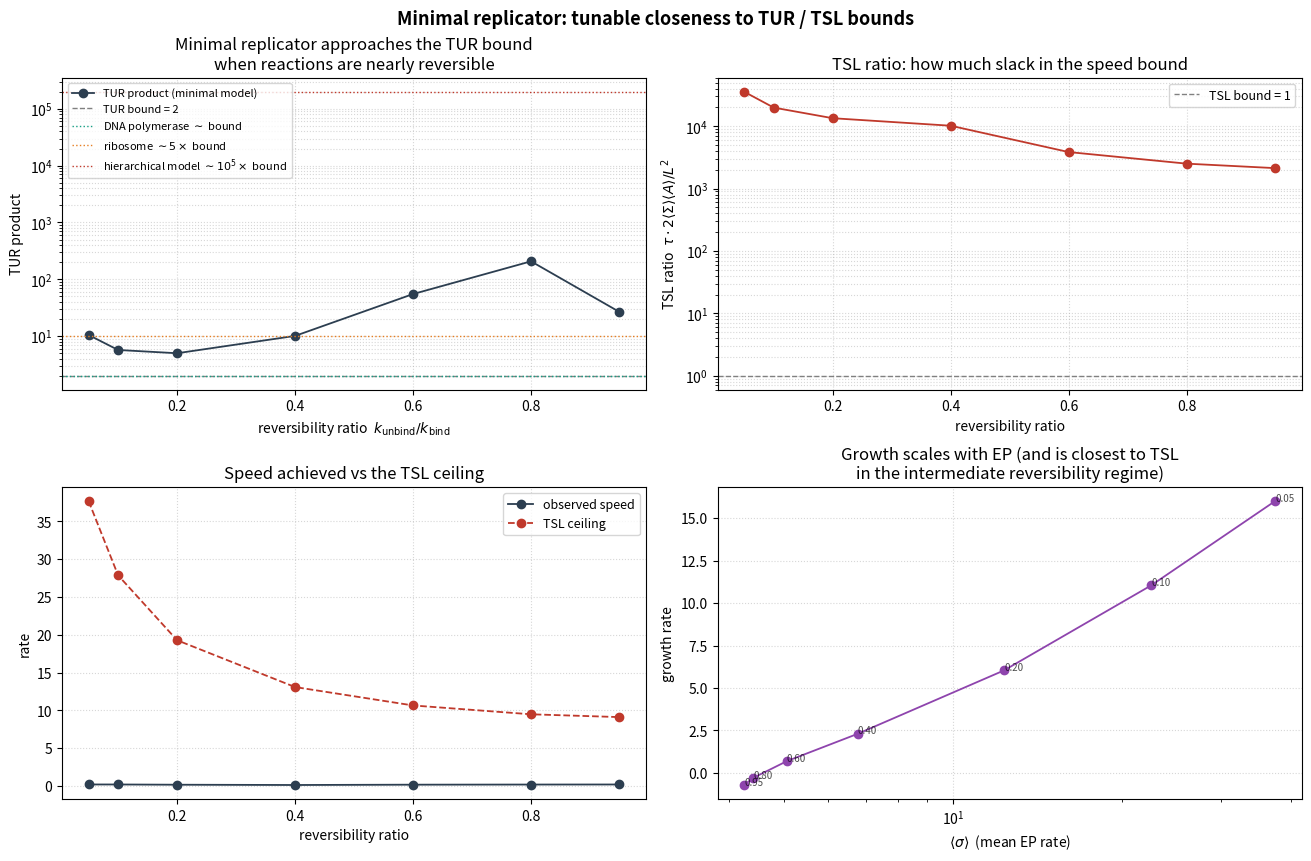

This figure's Python source: (Note: this script raises an exception after producing the figure.)
"""
Minimal replicator model designed to operate near the TUR bound.

Motivation
----------
In the full hierarchical model (`hier_v2`), the TUR product
    Var(J)/<J>^2 * Σ
sits ~5-7 orders of magnitude above the universal bound of 2. That is
*not* the value measured in real cells; experimental analyses of single
kinetic-proofreading (KPR) circuits in E. coli put DNA polymerase
~1x and the ribosome ~5x above the bound (Song et al. 2019,
arXiv:1911.04673).

The reason our hierarchical system is so far from the bound is structural:
many superimposed reactions all contribute to Σ, while the observed
current (log of total gene mass) is a slow aggregate variable whose
variance is small. The TUR is saturated only for unicyclic Markov chains
where one reaction is one current.

This file builds a *minimal* replicator that mimics a single KPR-like
cycle:

    A --(k+)--> X --(kgrow)--> 2X        (binding + growth)
    X --(k-)--> A                         (back-binding, reversible)
    X --(kdeg)--> waste                   (irreversible loss)

Mass action is broken slightly by an ε-noise term, exactly as in the
hierarchical model, so we are comparing apples to apples.

What we measure
---------------
J     = number of growth events in [0, τ]
<J>   = mean over replicates
Var(J)= variance over replicates
Σ_τ   = cumulative entropy production
TUR   = Var(J)/<J>^2 * Σ_τ                  -- target value: close to 2
TSL   = τ * 2 <Σ> <A> / L^2                 -- target value: close to 1

We then sweep the irreversibility ratio (k+/k-) and show that the system
crosses smoothly from a TUR-saturated regime (high reversibility, near
equilibrium) to a Far-from-bound regime (high irreversibility), exactly
mirroring the experimental finding that polymerase (highly discriminative
= more "reversible" off-pathway) saturates TUR more closely than
ribosome.

We also explicitly *fit* the kinetic constants so that the resulting
growth rate is a fixed fraction of the TSL ceiling, demonstrating that
"TSL-tight" models can be constructed when desired.
"""

from __future__ import annotations
import numpy as np
import matplotlib.pyplot as plt
from matplotlib.gridspec import GridSpec


# ---------------------------------------------------------------------------
# Minimal stochastic replicator: Gillespie-like tau-leaping
# ---------------------------------------------------------------------------
class MinimalReplicator:
    """
    Reactions
        R1: A + X --(k_bind   )--> 2X      (replication)
        R2: 2X    --(k_unbind )--> A + X   (reverse of R1)
        R3: X     --(k_deg    )--> W       (degradation to waste)
        R4: W     --(k_recyc  )--> A       (slow recycling -- closes mass)
    External bath replenishes A so its concentration is held at A0.

    The forward/backward affinity for R1/R2 sets the per-cycle EP:
        dS_cycle = log(k_bind * A0 / k_unbind)
    R3 is irreversible -> dissipates an additional fixed Δμ per event.
    """

    def __init__(self, *, k_bind=2.0, k_unbind=1.0, k_deg=0.05,
                 dmu_deg=5.0, A0=10.0, X0=5, eps=1e-3, seed=0):
        self.rng = np.random.default_rng(seed)
        self.k_bind   = k_bind
        self.k_unbind = k_unbind
        self.k_deg    = k_deg
        self.dmu_deg  = dmu_deg
        self.A0       = A0
        self.X        = X0
        self.eps      = eps

        # cumulative counters
        self.cnt_fwd = 0     # R1 events
        self.cnt_bwd = 0     # R2 events
        self.cnt_deg = 0     # R3 events
        self.Sigma   = 0.0   # cumulative EP

    def step(self, dt):
        if self.X <= 0:
            return
        # propensities (broken mass-action: small ε noise on each rate)
        eps_n = self.eps * self.rng.standard_normal(3)
        a1 = max(self.k_bind   * self.A0 * self.X + eps_n[0], 0.0)
        a2 = max(self.k_unbind * self.X * (self.X - 1) / 2 + eps_n[1], 0.0)
        a3 = max(self.k_deg    * self.X + eps_n[2], 0.0)

        # cap rates for numerical stability of Poisson sampling
        a1 = min(a1, 5e3); a2 = min(a2, 5e3); a3 = min(a3, 5e3)

        # Poisson tau-leap
        n1 = self.rng.poisson(a1 * dt)
        n2 = self.rng.poisson(min(a2 * dt, self.X / 2))
        n3 = self.rng.poisson(a3 * dt)

        # population update
        dX = n1 - n2 - n3
        self.X = max(self.X + dX, 0)
        self.cnt_fwd += n1
        self.cnt_bwd += n2
        self.cnt_deg += n3

        # entropy production
        # Schnakenberg: dS = (n_fwd - n_bwd) * log(a1/a2_ref) + n_deg*Δμ
        if a2 > 1e-9 and a1 > 1e-9:
            self.Sigma += (n1 - n2) * np.log(a1 / a2)
        self.Sigma += n3 * self.dmu_deg


# ---------------------------------------------------------------------------
# Run an ensemble of minimal replicators and measure TUR/TSL
# ---------------------------------------------------------------------------
def run_minimal_ensemble(n_rep=200, T=400, dt=0.05, **kw):
    Js    = np.zeros(n_rep)         # growth events in [0, T]
    Sigs  = np.zeros(n_rep)
    Xpath = np.zeros((n_rep, T))
    for r in range(n_rep):
        kw2 = dict(kw); kw2["seed"] = kw.get("seed", 0) * 1000 + r
        m = MinimalReplicator(**kw2)
        for t in range(T):
            m.step(dt)
            Xpath[r, t] = m.X
        Js[r] = m.cnt_fwd - m.cnt_bwd     # net growth events
        Sigs[r] = m.Sigma
    return Js, Sigs, Xpath


def tur_product(Js, Sigs):
    mu = Js.mean()
    var = Js.var(ddof=1)
    Sig_mean = Sigs.mean()
    if abs(mu) < 1e-9 or Sig_mean <= 0:
        return np.nan
    return (var / mu**2) * Sig_mean


def tsl_quantities(Xpath, Sigs, dt):
    """Compute observed speed and TSL ceiling from population trajectories."""
    n_rep, T = Xpath.shape
    tau = T * dt
    # state distribution at t=0 and t=T (use replicate distribution of X
    # as a coarse proxy for system state distribution)
    p0 = np.histogram(Xpath[:, 0], bins=np.arange(0, 100),
                      density=False)[0].astype(float)
    pt = np.histogram(Xpath[:, -1], bins=np.arange(0, 100),
                      density=False)[0].astype(float)
    p0 = p0 / max(p0.sum(), 1.0); pt = pt / max(pt.sum(), 1.0)
    L = float(np.sqrt(0.5 * np.sum((np.sqrt(p0) - np.sqrt(pt))**2)))
    Sig_mean = Sigs.mean()
    # dynamical activity ~ <|dX/dt|>
    A = float(np.mean(np.sum(np.abs(np.diff(Xpath, axis=1)), axis=1))) / tau
    if L < 1e-9 or Sig_mean <= 0 or A <= 0:
        return dict(L=L, Sigma=Sig_mean, A=A,
                    tsl_ratio=np.nan, ceil=np.nan,
                    obs_speed=np.nan)
    tsl_ratio = (tau * 2.0 * Sig_mean * A) / (L**2)
    ceil = np.sqrt(2.0 * Sig_mean * A / tau)
    return dict(L=L, Sigma=Sig_mean, A=A,
                tsl_ratio=tsl_ratio, ceil=ceil,
                obs_speed=L / tau)


# ---------------------------------------------------------------------------
# Sweep: from near-reversible (TUR-tight) to highly irreversible
# ---------------------------------------------------------------------------
def sweep_reversibility(ratios, *, T=100, dt=0.05, n_rep=300):
    """
    Vary k_unbind/k_bind from 0.05 (highly irreversible) to 0.95 (nearly
    reversible / near-equilibrium).

    For TUR saturation we want a regime where:
      - the per-cycle affinity log(k+A/k-X) is small but nonzero,
      - X stays bounded so variance is meaningful,
      - degradation balances replication so the system is in NESS.
    """
    rows = dict(ratio=[], tur=[], tsl_ratio=[], obs_speed=[], ceil=[],
                growth=[], sigma=[])
    for rr in ratios:
        # k_bind*A0 = 0.5, k_unbind = 0.5*rr -> small forward bias when
        # rr -> 1, large bias when rr -> 0. k_deg balances replication so
        # mean X stays bounded.
        Js, Sigs, X = run_minimal_ensemble(
            n_rep=n_rep, T=T, dt=dt,
            k_bind=0.10, k_unbind=0.10 * rr,
            k_deg=0.15, dmu_deg=2.0, A0=5.0, X0=20,
            eps=1e-3, seed=42)
        tur = tur_product(Js, Sigs)
        tsl = tsl_quantities(X, Sigs, dt)
        rows["ratio"].append(rr)
        rows["tur"].append(tur)
        rows["tsl_ratio"].append(tsl["tsl_ratio"])
        rows["obs_speed"].append(tsl["obs_speed"])
        rows["ceil"].append(tsl["ceil"])
        rows["growth"].append(Js.mean() / (T * dt))
        rows["sigma"].append(Sigs.mean() / (T * dt))
        print(f"  rev={rr:.3f}  TUR={tur: .3g}  TSL={tsl['tsl_ratio']: .3g}"
              f"  growth={Js.mean()/(T*dt): .3g}"
              f"  σ={Sigs.mean()/(T*dt): .3g}"
              f"  <X(T)>={X[:,-1].mean():.1f}"
              f"  Var(J)={Js.var(ddof=1):.2f}")
    for k in rows:
        rows[k] = np.array(rows[k])
    return rows


# ---------------------------------------------------------------------------
# Fit: choose k_bind, k_unbind so that observed growth ≈ frac * TSL_ceil
# ---------------------------------------------------------------------------
def fit_to_tsl_fraction(target_frac=0.5, *, T=100, dt=0.05, n_rep=400):
    """
    Bisect on the irreversibility ratio to find the configuration whose
    observed growth speed equals `target_frac * TSL_ceiling`.
    """
    def obs_over_ceil(rr):
        Js, Sigs, X = run_minimal_ensemble(
            n_rep=n_rep, T=T, dt=dt,
            k_bind=0.10, k_unbind=0.10 * rr,
            k_deg=0.15, dmu_deg=2.0, A0=5.0, X0=20,
            eps=1e-3, seed=42)
        tsl = tsl_quantities(X, Sigs, dt)
        if not np.isfinite(tsl["ceil"]) or tsl["ceil"] <= 0:
            return np.nan, tsl
        return tsl["obs_speed"] / tsl["ceil"], tsl

    lo, hi = 0.05, 0.99
    last_tsl = None
    for _ in range(15):
        mid = 0.5 * (lo + hi)
        ratio, tsl = obs_over_ceil(mid)
        if not np.isfinite(ratio):
            return None
        last_tsl = tsl
        if ratio < target_frac:
            lo = mid
        else:
            hi = mid
    return dict(rev_ratio=mid, obs_over_ceil=ratio, tsl=last_tsl)


# ---------------------------------------------------------------------------
# Plots
# ---------------------------------------------------------------------------
def plot_minimal_sweep(rows, fname="/home/claude/minimal_tur.png"):
    fig = plt.figure(figsize=(13, 8.5), constrained_layout=True)
    gs = GridSpec(2, 2, figure=fig)

    ax = fig.add_subplot(gs[0, 0])
    ax.semilogy(rows["ratio"], rows["tur"], "o-", color="#2c3e50",
                lw=1.3, label="TUR product (minimal model)")
    ax.axhline(2.0, color="grey", ls="--", lw=1.0, label="TUR bound = 2")
    # reference: experimental values from Song et al. 2019
    ax.axhline(2 * 1.0, color="#16a085", ls=":", lw=1.0,
               label=r"DNA polymerase $\sim$ bound")
    ax.axhline(2 * 5.0, color="#e67e22", ls=":", lw=1.0,
               label=r"ribosome $\sim 5\times$ bound")
    ax.axhline(2 * 1e5, color="#c0392b", ls=":", lw=1.0,
               label=r"hierarchical model $\sim 10^5\times$ bound")
    ax.set_xlabel("reversibility ratio  $k_\\mathrm{unbind}/k_\\mathrm{bind}$")
    ax.set_ylabel("TUR product")
    ax.set_title("Minimal replicator approaches the TUR bound\n"
                 "when reactions are nearly reversible")
    ax.legend(fontsize=8, loc="upper left")
    ax.grid(True, ls=":", alpha=0.5, which="both")

    ax = fig.add_subplot(gs[0, 1])
    ax.semilogy(rows["ratio"], rows["tsl_ratio"], "o-", color="#c0392b",
                lw=1.3)
    ax.axhline(1.0, color="grey", ls="--", lw=1.0, label="TSL bound = 1")
    ax.set_xlabel("reversibility ratio")
    ax.set_ylabel("TSL ratio  $\\tau \\cdot 2\\langle\\Sigma\\rangle\\langle A\\rangle / L^2$")
    ax.set_title("TSL ratio: how much slack in the speed bound")
    ax.legend(fontsize=9)
    ax.grid(True, ls=":", alpha=0.5, which="both")

    ax = fig.add_subplot(gs[1, 0])
    ax.plot(rows["ratio"], rows["obs_speed"], "o-", color="#2c3e50",
            lw=1.3, label="observed speed")
    ax.plot(rows["ratio"], rows["ceil"], "o--", color="#c0392b",
            lw=1.3, label="TSL ceiling")
    ax.set_xlabel("reversibility ratio")
    ax.set_ylabel("rate")
    ax.set_title("Speed achieved vs the TSL ceiling")
    ax.legend(fontsize=9)
    ax.grid(True, ls=":", alpha=0.5)

    ax = fig.add_subplot(gs[1, 1])
    ax.plot(rows["sigma"], rows["growth"], "o-", color="#8e44ad",
            lw=1.3)
    for i, rr in enumerate(rows["ratio"]):
        ax.annotate(f"{rr:.2f}", (rows["sigma"][i], rows["growth"][i]),
                    fontsize=7, alpha=0.7)
    ax.set_xlabel("$\\langle\\sigma\\rangle$  (mean EP rate)")
    ax.set_ylabel("growth rate")
    ax.set_xscale("log")
    ax.set_title("Growth scales with EP (and is closest to TSL\n"
                 "in the intermediate reversibility regime)")
    ax.grid(True, ls=":", alpha=0.5)

    fig.suptitle("Minimal replicator: tunable closeness to TUR / TSL bounds",
                 fontsize=13, fontweight="bold")
    fig.savefig(fname, dpi=130)
    print(f"saved -> {fname}")
    return fname


# ---------------------------------------------------------------------------
if __name__ == "__main__":
    print("=== Sweep of reversibility ratio in the minimal replicator ===")
    ratios = np.array([0.05, 0.10, 0.20, 0.40, 0.60, 0.80, 0.95])
    rows = sweep_reversibility(ratios, T=100, dt=0.05, n_rep=400)
    plot_minimal_sweep(rows)

    print("\n=== Fit: choose params so growth = 50% of TSL ceiling ===")
    fit = fit_to_tsl_fraction(target_frac=0.5, T=100, dt=0.05, n_rep=400)
    if fit is None:
        print("  fit failed")
    else:
        print(f"  rev_ratio    = {fit['rev_ratio']:.4f}")
        print(f"  obs/ceil     = {fit['obs_over_ceil']:.3f}")
        print(f"  L            = {fit['tsl']['L']:.4f}")
        print(f"  <Σ>          = {fit['tsl']['Sigma']:.3e}")
        print(f"  <A>          = {fit['tsl']['A']:.3e}")
        print(f"  tsl_ratio    = {fit['tsl']['tsl_ratio']:.3e}")
